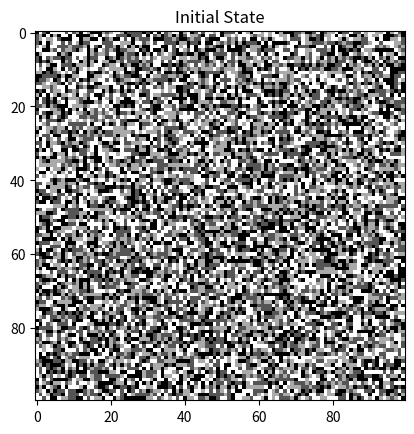
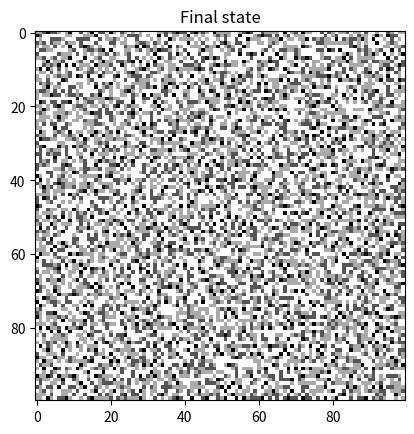
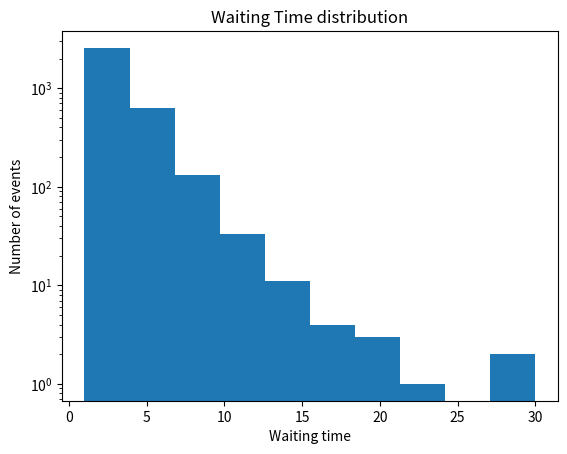
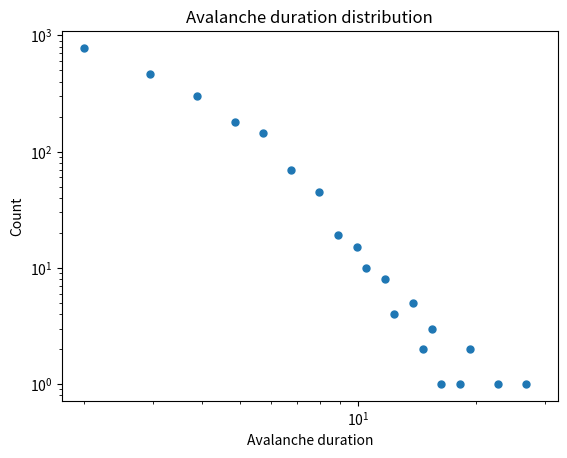

Python code for these plots, in order: (Note: this script raises an exception after producing the figures.)
# This is my (Cole Thumann's) implementations for Homeworks
import numpy as np
import matplotlib.pyplot as plt

# %load_ext autoreload
# %autoreload 2

class AbelianSandpile:
    """
    An Abelian sandpile model simulation. The sandpile is initialized with a random
    number of grains at each lattice site. Then, a single grain is dropped at a random
    location. The sandpile is then allowed to evolve until it is stable. This process
    is repeated n_step times.

    A single step of the simulation consists of two stages: a random sand grain is
    dropped onto the lattice at a random location. Then, a set of avalanches occurs
    causing sandgrains to get redistributed to their neighboring locations.

    Parameters:
    n (int): The size of the grid
    grid (np.ndarray): The grid of the sandpile
    history (list): A list of the sandpile grids at each timestep
    """

    def __init__(self, n=100, random_state=None):
        self.n = n
        np.random.seed(random_state)  # Set the random seed
        self.grid = np.random.choice([0, 1, 2, 3], size=(n, n))
        self.history = [self.grid.copy()]  # Why did we need to copy the grid?

        # Need to copy here since the grid itself will be overwritten, and we do not
        # want the history to point to that soon to be overwritten grid (loosing the information
        # of the initial grid)

    def step(self):
        """
        Perform a single step of the sandpile model. Step corresponds a single sandgrain
        addition and the consequent toppling it causes.

        Returns: None
        """
        drop_site = np.random.randint(0, self.n, 2)
        self.grid[drop_site[0], drop_site[1]] += 1
        self.history.append(self.grid.copy())
        if self.grid[drop_site[0], drop_site[1]] >= 4:
            self.recursive_topple(drop_site[0], drop_site[1])

    def recursive_topple(self, i, j):
        """
        Set the grid site to 0, then add 1 to all neighbors.
        if any neighbors have met threshold, call topple recursively
        """
        self.grid[i, j] = 0
        if i + 1 < self.n:
            self.grid[i + 1, j] += 1
            if self.grid[i + 1, j] >= 4:
                self.recursive_topple(i + 1, j)
        if i - 1 >= 0:
            self.grid[i - 1, j] += 1
            if self.grid[i - 1, j] >= 4:
                self.recursive_topple(i - 1, j)
        if j + 1 < self.n:
            self.grid[i, j + 1] += 1
            if self.grid[i, j + 1] >= 4:
                self.recursive_topple(i, j + 1)
        if j - 1 >= 0:
            self.grid[i, j - 1] += 1
            if self.grid[i, j - 1] >= 4:
                self.recursive_topple(i, j - 1)

    # we use this decorator for class methods that don't require any of the attributes
    # stored in self. Notice how we don't pass self to the method
    @staticmethod
    def check_difference(grid1, grid2):
        """Check the total number of different sites between two grids"""
        return np.sum(grid1 != grid2)

    def simulate(self, n_step):
        """
        Simulate the sandpile model for n_step steps.
        """
        for i in range(n_step):
            self.step()

## Import William's solution from answer key
# from solutions.sandpile import AbelianSandpileIterative as AbelianSandpile
# from solutions.sandpile import AbelianSandpileBFS as AbelianSandpile
# from solutions.sandpile import AbelianSandpileDFS as AbelianSandpile


# Run sandpile simulation
model = AbelianSandpile(n=100, random_state=0)

plt.figure()
plt.imshow(model.grid, cmap='gray')
plt.title("Initial State")

model.simulate(10000)
plt.figure()
plt.imshow(model.grid, cmap='gray')
plt.title("Final state")




# Compute the pairwise difference between all observed snapshots. This command uses list
# comprehension, a zip generator, and argument unpacking in order to perform this task
# concisely.
all_events =  [model.check_difference(*states) for states in zip(model.history[:-1], model.history[1:])]
# remove transients before the self-organized critical state is reached
all_events = all_events[1000:]
# index each timestep by timepoint
all_events = list(enumerate(all_events))
# remove cases where an avalanche did not occur
all_avalanches = [x for x in all_events if x[1] > 1]
all_avalanche_times = [item[0] for item in all_avalanches]
all_avalanche_sizes = [item[1] for item in all_avalanches]
all_avalanche_durations = [event1 - event0 for event0, event1 in zip(all_avalanche_times[:-1], all_avalanche_times[1:])]


## Waiting time distribution
waiting_times = np.diff(np.array(all_avalanche_times))
plt.figure()
plt.semilogy()
plt.hist(waiting_times)
plt.title('Waiting Time distribution')
plt.xlabel('Waiting time')
plt.ylabel('Number of events')

## Duration distribution
log_bins = np.logspace(np.log10(2), np.log10(np.max(all_avalanche_durations)), 50) # logarithmic bins for histogram
vals, bins = np.histogram(all_avalanche_durations, bins=log_bins)
plt.figure()
plt.loglog(bins[:-1], vals, '.', markersize=10)
plt.title('Avalanche duration distribution')
plt.xlabel('Avalanche duration')
plt.ylabel('Count')

## Visualize activity of the avalanches
# Make an array storing all pairwise differences between the lattice at successive
# timepoints
all_diffs = np.abs(np.diff(np.array(model.history), axis=0))
all_diffs[all_diffs > 0] = 1
all_diffs = all_diffs[np.sum(all_diffs, axis=(1, 2)) > 1] # Filter to only keep big events
most_recent_events = np.sum(all_diffs[-100:], axis=0)
plt.figure(figsize=(5, 5))
plt.imshow(most_recent_events)
plt.title("Avalanche activity in most recent timesteps")